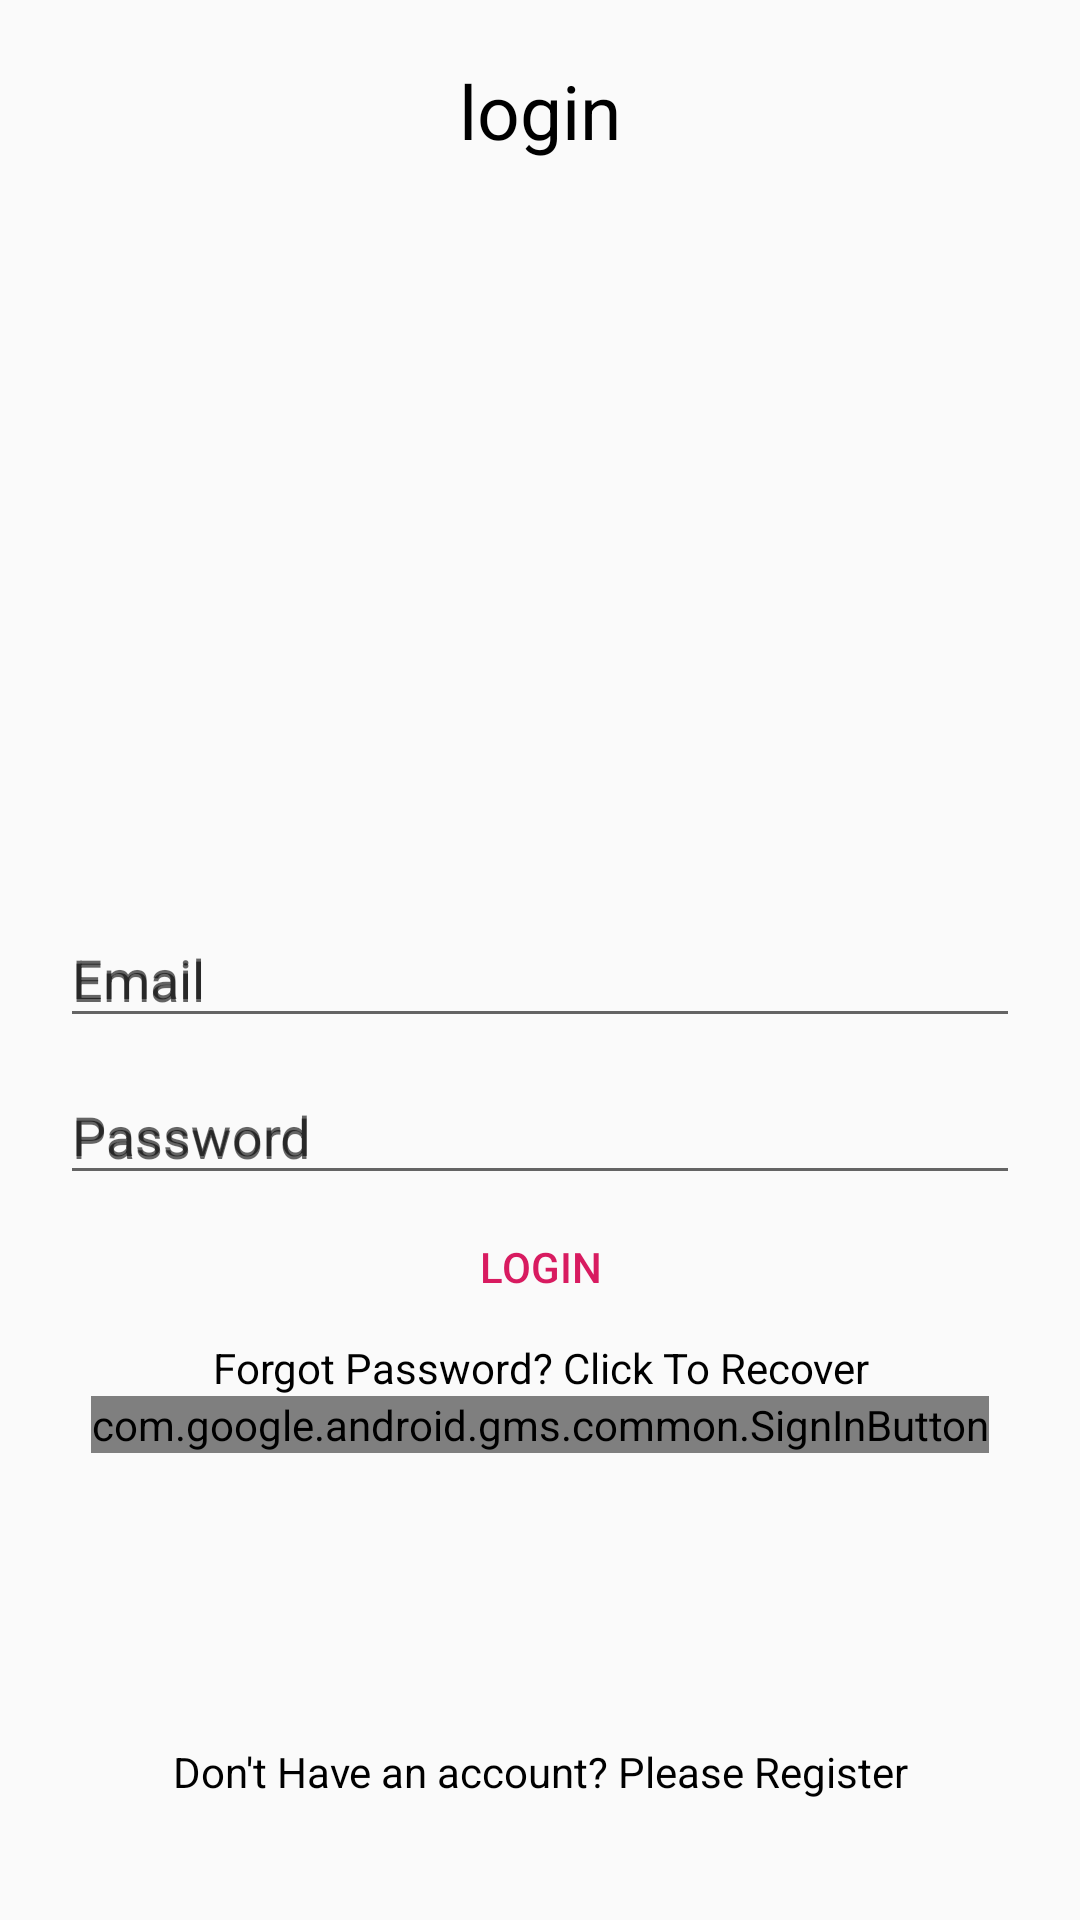

Write the Android layout XML for this screen, with the resource values it uses.
<!-- AndroidManifest.xml: application theme AppTheme -->
<!-- res/layout/activity_login.xml -->
<?xml version="1.0" encoding="utf-8"?>
<RelativeLayout xmlns:android="http://schemas.android.com/apk/res/android"
    xmlns:app="http://schemas.android.com/apk/res-auto"
    xmlns:tools="http://schemas.android.com/tools"
    android:layout_width="match_parent"
    android:layout_height="match_parent"
    android:padding="20dp"
    tools:context=".Login">

    <TextView
        android:layout_width="match_parent"
        android:layout_height="wrap_content"
        android:textAlignment="center"
        android:text="login"
        android:textColor="@color/colorBlack"
        android:textSize="25sp"
        />

    <com.google.android.material.textfield.TextInputLayout
        android:layout_width="match_parent"
        android:layout_height="wrap_content"
        android:hint="Email"
        android:id="@+id/emailTIL"
        android:layout_centerHorizontal="true"
        android:layout_centerVertical="true">


        <com.google.android.material.textfield.TextInputEditText
            android:layout_width="match_parent"
            android:layout_height="wrap_content"
            android:id="@+id/emailEt"
            android:inputType="textEmailAddress"
            android:hint = "Email"
            />

    </com.google.android.material.textfield.TextInputLayout>

    <com.google.android.material.textfield.TextInputLayout
        android:layout_width="match_parent"
        android:layout_height="wrap_content"
        android:hint="Password"
        android:id="@+id/passwordTIL"
        android:layout_centerHorizontal="true"
        android:layout_centerVertical="true"
        android:layout_below="@id/emailTIL">

        <com.google.android.material.textfield.TextInputEditText
            android:layout_width="match_parent"
            android:layout_height="wrap_content"
            android:id="@+id/passwordEt"
            android:inputType="textPassword"
            android:hint = "Password"
            />

    </com.google.android.material.textfield.TextInputLayout>

    <Button
        android:id="@+id/loginBtn"
        android:layout_width="wrap_content"
        android:layout_height="wrap_content"
        android:text="Login"
        style="@style/Widget.AppCompat.Button.Borderless.Colored"
        android:layout_below="@id/passwordTIL"
        android:layout_centerHorizontal="true"
        android:drawableLeft="@mipmap/user"
        android:drawablePadding="5dp"
        />

    <TextView
        android:id="@+id/recoverPss"
        android:layout_width="match_parent"
        android:layout_height="wrap_content"
        android:textAlignment="center"
        android:text="Forgot Password? Click To Recover"
        android:layout_below="@id/loginBtn"
        android:textColor="@color/colorBlack"
        />

    <com.google.android.gms.common.SignInButton
        android:id="@+id/googlebtn"
        android:layout_width="wrap_content"
        android:layout_height="wrap_content"
        android:layout_centerHorizontal="true"
        android:layout_below="@id/recoverPss">


    </com.google.android.gms.common.SignInButton>

    <TextView
        android:id="@+id/Existnull"
        android:layout_width="match_parent"
        android:layout_height="wrap_content"
        android:text="Don't Have an account? Please Register"
        android:textAlignment="center"
        android:layout_alignParentBottom="true"
        android:layout_marginTop="30dp"
        android:textColor="@color/colorBlack"
        android:layout_marginBottom="20dp"
        />



</RelativeLayout>
<!-- resources referenced by this layout -->
<resources>
  <color name="colorBlack">#000</color>
  <style name="AppTheme" parent="Theme.AppCompat.Light.DarkActionBar">
          
          <item name="colorPrimary">@color/colorPrimary</item>
          <item name="colorPrimaryDark">@color/colorPrimaryDark</item>
          <item name="colorAccent">@color/colorAccent</item>
      </style>
  <color name="colorPrimary">#008577</color>
  <color name="colorPrimaryDark">#00574B</color>
  <color name="colorAccent">#D81B60</color>
</resources>
